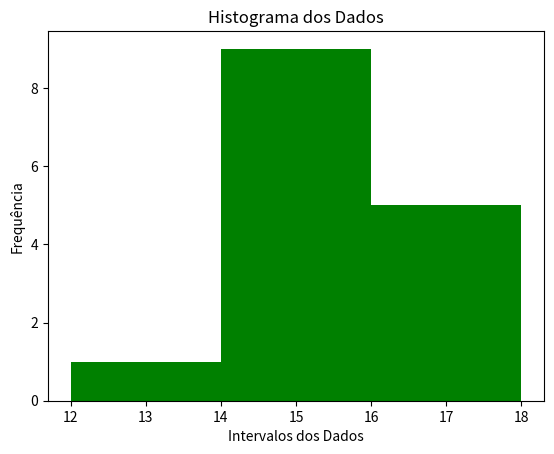

The matplotlib source for this figure:
# Histograma
import matplotlib.pyplot as plt

dados2 = [15, 17, 15, 15, 17, 14, 18, 15, 15, 17, 15, 12, 15, 15, 18]
print(dados2)

plt.hist(dados2, bins=3, color="green")
plt.xlabel('Intervalos dos Dados')
plt.ylabel('Frequência')
plt.title('Histograma dos Dados')
plt.show()
